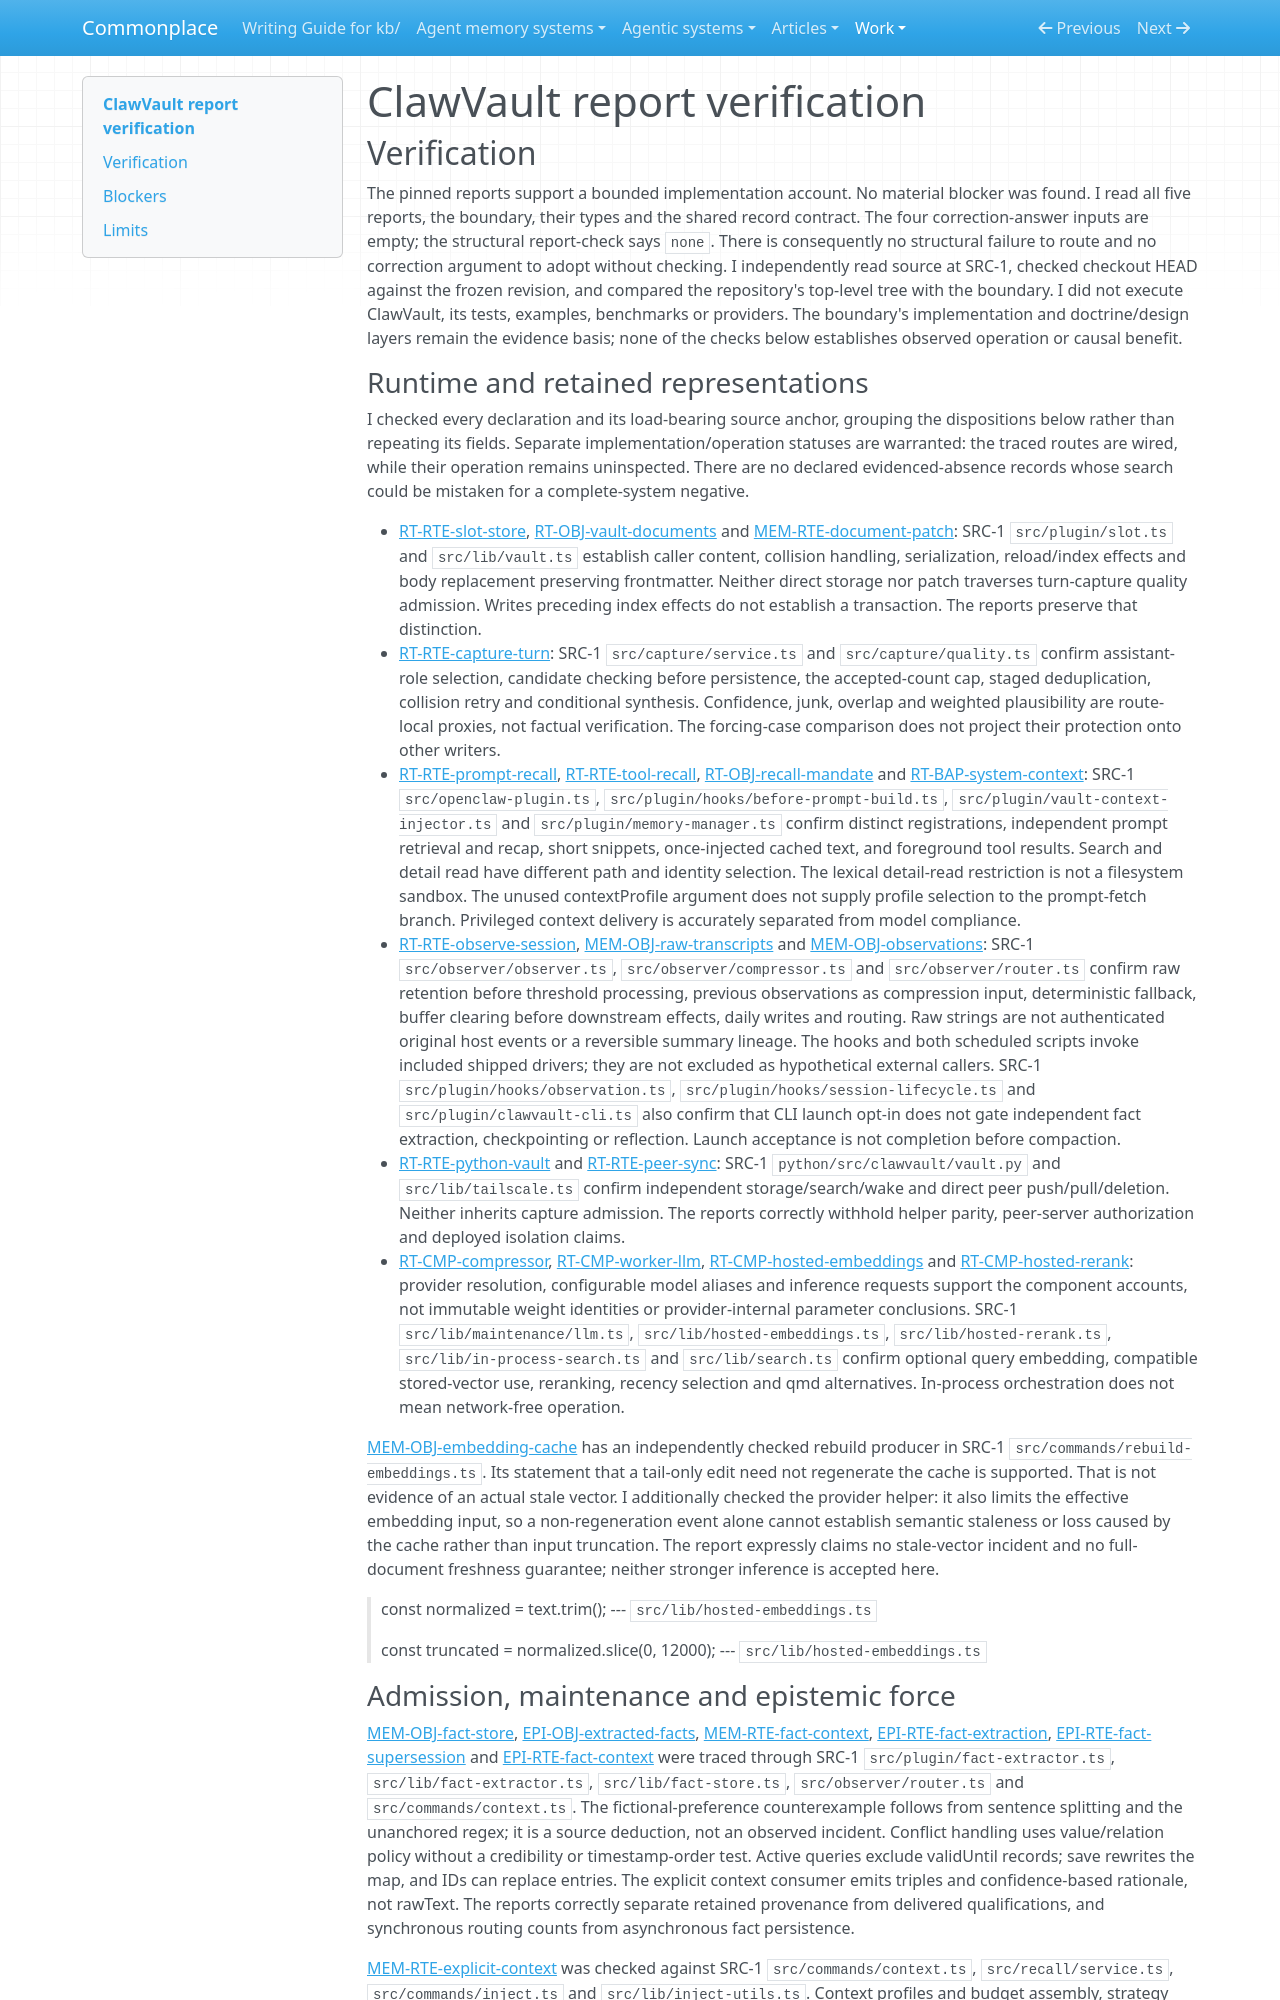

repository: zby/commonplace · page: work/agentic-system-completion/evidence/publications/clawvault/AAS-2026-10-17-clawvault-38c16ae4ab34-01/report-verification/index.html · generator: mkdocs

---
type: agentic-system-analyses/types/agentic-system-verification.md
description: "Independent verification of ClawVault's runtime, memory, epistemic and workflow reports and reconciliation at the frozen commit."
run-id: AAS-2026-10-17-clawvault-38c16ae4ab34-01
reviewed-boundary: bd702e9cce436bc3065827714cd576e8be20c375
---

# ClawVault report verification

## Verification

The pinned reports support a bounded implementation account. No material blocker was found. I read all five reports, the boundary, their types and the shared record contract. The four correction-answer inputs are empty; the structural report-check says `none`. There is consequently no structural failure to route and no correction argument to adopt without checking. I independently read source at SRC-1, checked checkout HEAD against the frozen revision, and compared the repository's top-level tree with the boundary. I did not execute ClawVault, its tests, examples, benchmarks or providers. The boundary's implementation and doctrine/design layers remain the evidence basis; none of the checks below establishes observed operation or causal benefit.

### Runtime and retained representations

I checked every declaration and its load-bearing source anchor, grouping the dispositions below rather than repeating its fields. Separate implementation/operation statuses are warranted: the traced routes are wired, while their operation remains uninspected. There are no declared evidenced-absence records whose search could be mistaken for a complete-system negative.

- [RT-RTE-slot-store](runtime.md#rt-rte-slot-store), [RT-OBJ-vault-documents](runtime.md#rt-obj-vault-documents) and [MEM-RTE-document-patch](memory.md#mem-rte-document-patch): SRC-1 `src/plugin/slot.ts` and `src/lib/vault.ts` establish caller content, collision handling, serialization, reload/index effects and body replacement preserving frontmatter. Neither direct storage nor patch traverses turn-capture quality admission. Writes preceding index effects do not establish a transaction. The reports preserve that distinction.
- [RT-RTE-capture-turn](runtime.md#rt-rte-capture-turn): SRC-1 `src/capture/service.ts` and `src/capture/quality.ts` confirm assistant-role selection, candidate checking before persistence, the accepted-count cap, staged deduplication, collision retry and conditional synthesis. Confidence, junk, overlap and weighted plausibility are route-local proxies, not factual verification. The forcing-case comparison does not project their protection onto other writers.
- [RT-RTE-prompt-recall](runtime.md#rt-rte-prompt-recall), [RT-RTE-tool-recall](runtime.md#rt-rte-tool-recall), [RT-OBJ-recall-mandate](runtime.md#rt-obj-recall-mandate) and [RT-BAP-system-context](runtime.md#rt-bap-system-context): SRC-1 `src/openclaw-plugin.ts`, `src/plugin/hooks/before-prompt-build.ts`, `src/plugin/vault-context-injector.ts` and `src/plugin/memory-manager.ts` confirm distinct registrations, independent prompt retrieval and recap, short snippets, once-injected cached text, and foreground tool results. Search and detail read have different path and identity selection. The lexical detail-read restriction is not a filesystem sandbox. The unused contextProfile argument does not supply profile selection to the prompt-fetch branch. Privileged context delivery is accurately separated from model compliance.
- [RT-RTE-observe-session](runtime.md#rt-rte-observe-session), [MEM-OBJ-raw-transcripts](memory.md#mem-obj-raw-transcripts) and [MEM-OBJ-observations](memory.md#mem-obj-observations): SRC-1 `src/observer/observer.ts`, `src/observer/compressor.ts` and `src/observer/router.ts` confirm raw retention before threshold processing, previous observations as compression input, deterministic fallback, buffer clearing before downstream effects, daily writes and routing. Raw strings are not authenticated original host events or a reversible summary lineage. The hooks and both scheduled scripts invoke included shipped drivers; they are not excluded as hypothetical external callers. SRC-1 `src/plugin/hooks/observation.ts`, `src/plugin/hooks/session-lifecycle.ts` and `src/plugin/clawvault-cli.ts` also confirm that CLI launch opt-in does not gate independent fact extraction, checkpointing or reflection. Launch acceptance is not completion before compaction.
- [RT-RTE-python-vault](runtime.md#rt-rte-python-vault) and [RT-RTE-peer-sync](runtime.md#rt-rte-peer-sync): SRC-1 `python/src/clawvault/vault.py` and `src/lib/tailscale.ts` confirm independent storage/search/wake and direct peer push/pull/deletion. Neither inherits capture admission. The reports correctly withhold helper parity, peer-server authorization and deployed isolation claims.
- [RT-CMP-compressor](runtime.md#rt-cmp-compressor), [RT-CMP-worker-llm](runtime.md#rt-cmp-worker-llm), [RT-CMP-hosted-embeddings](runtime.md#rt-cmp-hosted-embeddings) and [RT-CMP-hosted-rerank](runtime.md#rt-cmp-hosted-rerank): provider resolution, configurable model aliases and inference requests support the component accounts, not immutable weight identities or provider-internal parameter conclusions. SRC-1 `src/lib/maintenance/llm.ts`, `src/lib/hosted-embeddings.ts`, `src/lib/hosted-rerank.ts`, `src/lib/in-process-search.ts` and `src/lib/search.ts` confirm optional query embedding, compatible stored-vector use, reranking, recency selection and qmd alternatives. In-process orchestration does not mean network-free operation.

[MEM-OBJ-embedding-cache](memory.md#mem-obj-embedding-cache) has an independently checked rebuild producer in SRC-1 `src/commands/rebuild-embeddings.ts`. Its statement that a tail-only edit need not regenerate the cache is supported. That is not evidence of an actual stale vector. I additionally checked the provider helper: it also limits the effective embedding input, so a non-regeneration event alone cannot establish semantic staleness or loss caused by the cache rather than input truncation. The report expressly claims no stale-vector incident and no full-document freshness guarantee; neither stronger inference is accepted here.

> const normalized = text.trim();
> --- `src/lib/hosted-embeddings.ts`

> const truncated = normalized.slice(0, 12000);
> --- `src/lib/hosted-embeddings.ts`
